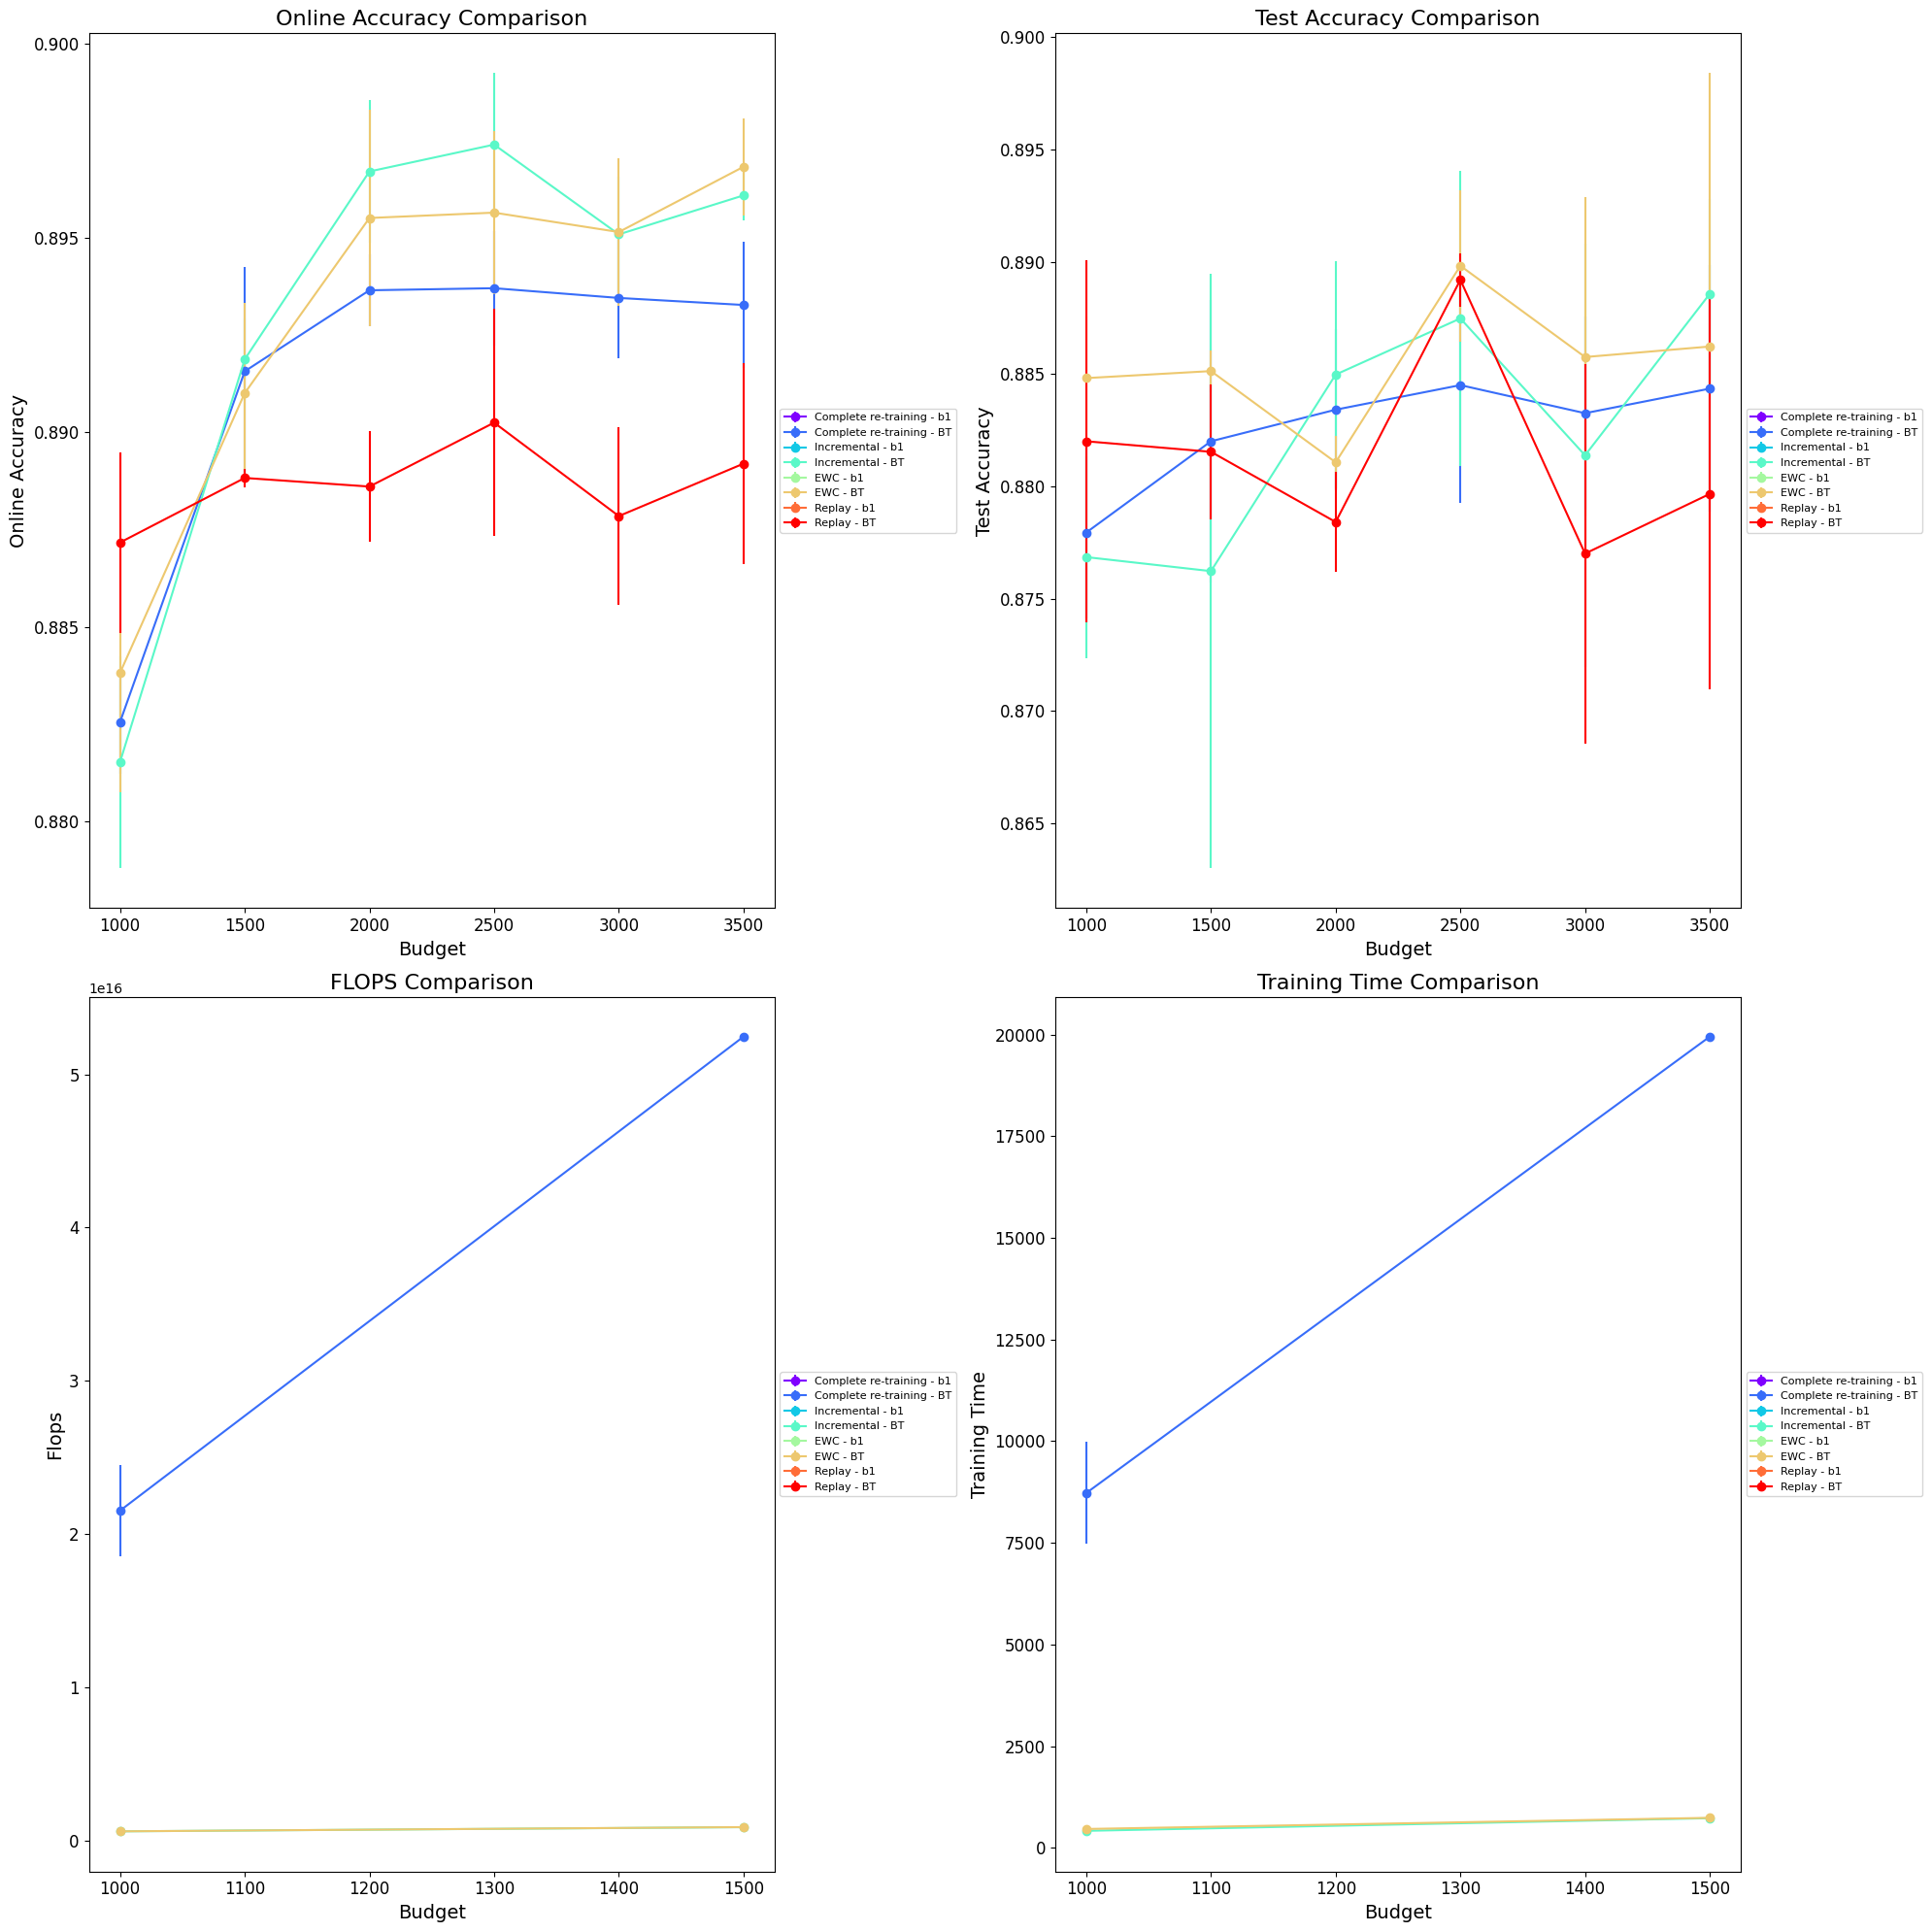

The table this chart was drawn from, first rows:
Id, Creation Time, Owner, Tags, Group Tags, args/seed, args/retrain_freq, args/budget, args/strategy, test/test_gold_acc (last), online/1000-gold_0 (average), online/1500-gold_0 (average), online/2000-gold_0 (average), online/2500-gold_0 (average), online/3000-gold_0 (average), online/3500-gold_0 (average), args/learning_rate, args/buffer_percent, args/buffer_policy_parameter, train/total_flops, train/total_time_elapsed, train/total_flops (last), train/total_time_elapsed (last), args/incremental
ON-5044, 2024-08-10 00:37:42, shriram, ["RT_POLARITY"], [], 1, 100, 3000, BT, 0.8715, , , , , 0.8965, , 5.0E-4, 0.0, default, , , , , yes
ON-5043, 2024-08-10 00:37:32, shriram, ["RT_POLARITY"], [], 2, 100, 2000, BT, 0.8795, , , 0.8926, , , , 5.0E-4, 1.0, default, , , , , no
ON-5042, 2024-08-10 00:37:21, shriram, ["RT_POLARITY"], [], 1, 100, 1000, BT, 0.888, 0.8873, , , , , , 5.0E-4, 0.0, default, , , 6.5929889330448E14, 545.1, yes
ON-5041, 2024-08-10 00:37:12, shriram, ["RT_POLARITY"], [], 0, 100, 1000, BT, 0.8837, 0.8815, , , , , , 5.0E-4, 0.0, default, , , 6.0934288469136E14, 424.1, yes
ON-5038, 2024-08-10 00:36:48, shriram, ["RT_POLARITY"], [], 2, 100, 2500, BT, 0.895, , , , 0.8989, , , 5.0E-4, 0.0, default, , , , , yes
ON-5037, 2024-08-10 00:36:38, shriram, ["RT_POLARITY"], [], 0, 100, 3500, BT, 0.8729, , , , , , 0.8954, 5.0E-4, 0.0, default, , , , , yes
ON-5034, 2024-08-10 00:36:13, shriram, ["RT_POLARITY"], [], 1, 100, 3500, BT, 0.8805, , , , , , 0.8918, 5.0E-4, 1.0, default, , , , , yes
ON-5032, 2024-08-10 00:35:55, shriram, ["RT_POLARITY"], [], 2, 100, 1500, BT, 0.8748, , 0.8917, , , , , 5.0E-4, 1.0, default, , , , , no
ON-5030, 2024-08-10 00:35:37, shriram, ["RT_POLARITY"], [], 0, 100, 2500, BT, 0.8861, , , , 0.8932, , , 5.0E-4, 0.0, default, , , , , yes
ON-5028, 2024-08-10 00:35:17, shriram, ["RT_POLARITY"], [], 2, 100, 3500, BT, 0.8706, , , , , , 0.8866, 5.0E-4, 1.0, default, , , , , yes
ON-5027, 2024-08-10 00:35:07, shriram, ["RT_POLARITY"], [], 1, 100, 3500, BT, 0.8884, , , , , , 0.8946, 5.0E-4, 1.0, default, , , , , no
ON-5026, 2024-08-10 00:34:55, shriram, ["RT_POLARITY"], [], 0, 100, 3000, BT, 0.8767, , , , , 0.8878, , 5.0E-4, 1.0, default, , , , , yes
ON-5025, 2024-08-10 00:34:45, shriram, ["RT_POLARITY"], [], 1, 100, 3000, BT, 0.8856, , , , , 0.8902, , 5.0E-4, 1.0, default, , , , , yes
ON-5024, 2024-08-10 00:34:34, shriram, ["RT_POLARITY"], [], 1, 100, 2500, BT, 0.8828, , , , 0.898, , , 5.0E-4, 0.0, default, , , , , yes
ON-5021, 2024-08-10 00:34:06, shriram, ["RT_POLARITY"], [], 1, 100, 1500, BT, 0.8884, , 0.8931, , , , , 5.0E-4, 0.0, default, , , 9.0460995E14, 837.4, yes
ON-5020, 2024-08-10 00:33:55, shriram, ["RT_POLARITY"], [], 1, 100, 2000, BT, 0.8809, , , 0.8987, , , , 5.0E-4, 0.0, default, , , , , yes
ON-5017, 2024-08-10 00:33:27, shriram, ["RT_POLARITY"], [], 0, 100, 3000, BT, 0.887, , , , , 0.8942, , 5.0E-4, 1.0, default, , , , , no
ON-5013, 2024-08-10 00:32:47, shriram, ["RT_POLARITY"], [], 1, 100, 3500, BT, 0.8889, , , , , , 0.8964, 5.0E-4, 0.0, default, , , , , yes
ON-5010, 2024-08-10 00:32:17, shriram, ["RT_POLARITY"], [], 2, 100, 3500, BT, 0.8969, , , , , , 0.8978, 5.0E-4, 0.0, default, , , , , yes
ON-5009, 2024-08-10 00:32:06, shriram, ["RT_POLARITY"], [], 0, 100, 2000, BT, 0.8865, , , 0.8942, , , , 5.0E-4, 1.0, default, , , , , no
ON-5008, 2024-08-10 00:31:54, shriram, ["RT_POLARITY"], [], 0, 100, 1500, BT, 0.8851, , 0.8898, , , , , 5.0E-4, 0.0, default, , , 9.0117239942256E14, 676.8, yes
ON-5006, 2024-08-10 00:31:37, shriram, ["RT_POLARITY"], [], 0, 100, 3500, BT, 0.8865, , , , , , 0.8937, 5.0E-4, 1.0, default, , , , , no
ON-5005, 2024-08-10 00:31:27, shriram, ["RT_POLARITY"], [], 0, 100, 3500, BT, 0.888, , , , , , 0.8892, 5.0E-4, 1.0, default, , , , , yes
ON-5004, 2024-08-10 00:31:17, shriram, ["RT_POLARITY"], [], 1, 100, 3000, BT, 0.887, , , , , 0.8961, , 5.0E-4, 0.0, default, , , , , yes
ON-5003, 2024-08-10 00:31:06, shriram, ["RT_POLARITY"], [], 2, 100, 2000, BT, 0.8823, , , 0.8943, , , , 5.0E-4, 0.0, default, , , , , yes
ON-5002, 2024-08-10 00:30:55, shriram, ["RT_POLARITY"], [], 2, 100, 1000, BT, 0.8762, 0.8837, , , , , , 5.0E-4, 1.0, default, , , 2.487326052E16, 9608, no
ON-5000, 2024-08-10 00:30:34, shriram, ["RT_POLARITY"], [], 2, 100, 2000, BT, 0.8908, , , 0.8973, , , , 5.0E-4, 0.0, default, , , , , yes
ON-4997, 2024-08-10 00:30:09, shriram, ["RT_POLARITY"], [], 0, 100, 3000, BT, 0.8823, , , , , 0.8953, , 5.0E-4, 0.0, default, , , , , yes
ON-4996, 2024-08-10 00:29:58, shriram, ["RT_POLARITY"], [], 2, 100, 3000, BT, 0.8786, , , , , 0.8917, , 5.0E-4, 1.0, default, , , , , no
ON-4991, 2024-08-10 00:29:18, shriram, ["RT_POLARITY"], [], 2, 100, 2500, BT, 0.8894, , , , 0.8935, , , 5.0E-4, 1.0, default, , , , , yes
ON-4990, 2024-08-10 00:29:07, shriram, ["RT_POLARITY"], [], 0, 100, 2500, BT, 0.8865, , , , 0.8942, , , 5.0E-4, 1.0, default, , , , , no
ON-4989, 2024-08-10 00:28:56, shriram, ["RT_POLARITY"], [], 0, 100, 2000, BT, 0.8814, , , 0.8947, , , , 5.0E-4, 0.0, default, , , , , yes
ON-4988, 2024-08-10 00:28:46, shriram, ["RT_POLARITY"], [], 2, 100, 3500, BT, 0.8781, , , , , , 0.8915, 5.0E-4, 1.0, default, , , , , no
ON-4987, 2024-08-10 00:28:35, shriram, ["RT_POLARITY"], [], 2, 100, 1500, BT, 0.8861, , 0.8895, , , , , 5.0E-4, 0.0, default, , , 8.8859604176496E14, 794.7, yes
ON-4983, 2024-08-10 00:28:03, shriram, ["RT_POLARITY"], [], 0, 100, 3500, BT, 0.8842, , , , , , 0.8954, 5.0E-4, 0.0, default, , , , , yes
ON-4982, 2024-08-10 00:27:52, shriram, ["RT_POLARITY"], [], 1, 100, 3500, BT, 0.8889, , , , , , 0.8972, 5.0E-4, 0.0, default, , , , , yes
ON-4980, 2024-08-10 00:27:32, shriram, ["RT_POLARITY"], [], 0, 100, 1000, BT, 0.8894, 0.8886, , , , , , 5.0E-4, 1.0, default, , , , , yes
ON-4979, 2024-08-10 00:27:21, shriram, ["RT_POLARITY"], [], 0, 100, 1500, BT, 0.8837, , 0.8889, , , , , 5.0E-4, 1.0, default, , , , , yes
ON-4978, 2024-08-10 00:27:12, shriram, ["RT_POLARITY"], [], 2, 100, 1000, BT, 0.8809, 0.8822, , , , , , 5.0E-4, 0.0, default, , , 6.3878025E14, 421.2, yes
ON-4974, 2024-08-10 00:26:34, shriram, ["RT_POLARITY"], [], 1, 100, 1500, BT, 0.8842, , 0.8937, , , , , 5.0E-4, 0.0, default, , , 9.146122707696E14, 748.7, yes
ON-4971, 2024-08-10 00:26:06, shriram, ["RT_POLARITY"], [], 2, 100, 3000, BT, 0.8922, , , , , 0.8964, , 5.0E-4, 0.0, default, , , , , yes
ON-4970, 2024-08-10 00:25:55, shriram, ["RT_POLARITY"], [], 1, 100, 1000, BT, 0.8833, 0.8884, , , , , , 5.0E-4, 1.0, default, , , , , yes
ON-4969, 2024-08-10 00:25:46, shriram, ["RT_POLARITY"], [], 0, 100, 1000, BT, 0.872, 0.8785, , , , , , 5.0E-4, 0.0, default, , , 5.9847885E14, 401.1, yes
ON-4967, 2024-08-10 00:25:27, shriram, ["RT_POLARITY"], [], 0, 100, 2500, BT, 0.8903, , , , 0.8894, , , 5.0E-4, 1.0, default, , , , , yes
ON-4966, 2024-08-10 00:25:18, shriram, ["RT_POLARITY"], [], 2, 100, 1000, BT, 0.8828, 0.8827, , , , , , 5.0E-4, 0.0, default, , , 6.0835090567344E14, 427.9, yes
ON-4965, 2024-08-10 00:25:07, shriram, ["RT_POLARITY"], [], 0, 100, 3000, BT, 0.8781, , , , , 0.893, , 5.0E-4, 0.0, default, , , , , yes
ON-4963, 2024-08-10 00:24:49, shriram, ["RT_POLARITY"], [], 1, 100, 2500, BT, 0.8884, , , , 0.8949, , , 5.0E-4, 1.0, default, , , , , no
ON-4962, 2024-08-10 00:24:38, shriram, ["RT_POLARITY"], [], 1, 100, 3000, BT, 0.8842, , , , , 0.8945, , 5.0E-4, 1.0, default, , , , , no
ON-4960, 2024-08-10 00:24:19, shriram, ["RT_POLARITY"], [], 1, 100, 2000, BT, 0.8842, , , 0.8942, , , , 5.0E-4, 1.0, default, , , , , no
ON-4959, 2024-08-10 00:24:08, shriram, ["RT_POLARITY"], [], 2, 100, 1500, BT, 0.8622, , 0.8912, , , , , 5.0E-4, 0.0, default, , , 8.9913612E14, 685, yes
ON-4957, 2024-08-10 00:23:48, shriram, ["RT_POLARITY"], [], 1, 100, 1500, BT, 0.8828, , 0.889, , , , , 5.0E-4, 1.0, default, , , , , yes
ON-4956, 2024-08-10 00:23:37, shriram, ["RT_POLARITY"], [], 1, 100, 2000, BT, 0.8828, , , 0.8982, , , , 5.0E-4, 0.0, default, , , , , yes
ON-4955, 2024-08-10 00:23:23, shriram, ["RT_POLARITY"], [], 1, 100, 1500, BT, 0.8847, , 0.8888, , , , , 5.0E-4, 1.0, default, , , 5.245311351E16, 19946, no
ON-4954, 2024-08-10 00:23:12, shriram, ["RT_POLARITY"], [], 0, 100, 1000, BT, 0.8753, 0.8811, , , , , , 5.0E-4, 1.0, default, , , 2.04572487E16, 9278, no
ON-4952, 2024-08-10 00:22:56, shriram, ["RT_POLARITY"], [], 1, 100, 2000, BT, 0.8809, , , 0.8896, , , , 5.0E-4, 1.0, default, , , , , yes
ON-4949, 2024-08-10 00:22:28, shriram, ["RT_POLARITY"], [], 2, 100, 1500, BT, 0.8781, , 0.8886, , , , , 5.0E-4, 1.0, default, , , , , yes
ON-4944, 2024-08-10 00:21:43, shriram, ["RT_POLARITY"], [], 0, 100, 2000, BT, 0.88, , , 0.8936, , , , 5.0E-4, 0.0, default, , , , , yes
ON-4943, 2024-08-10 00:21:32, shriram, ["RT_POLARITY"], [], 1, 100, 2500, BT, 0.888, , , , 0.8879, , , 5.0E-4, 1.0, default, , , , , yes
ON-4942, 2024-08-10 00:21:21, shriram, ["RT_POLARITY"], [], 2, 100, 1000, BT, 0.8734, 0.8845, , , , , , 5.0E-4, 1.0, default, , , , , yes
ON-4940, 2024-08-10 00:21:00, shriram, ["RT_POLARITY"], [], 1, 100, 1000, BT, 0.8823, 0.8828, , , , , , 5.0E-4, 1.0, default, , , 1.928901144E16, 7291, no
... 12 more rows
